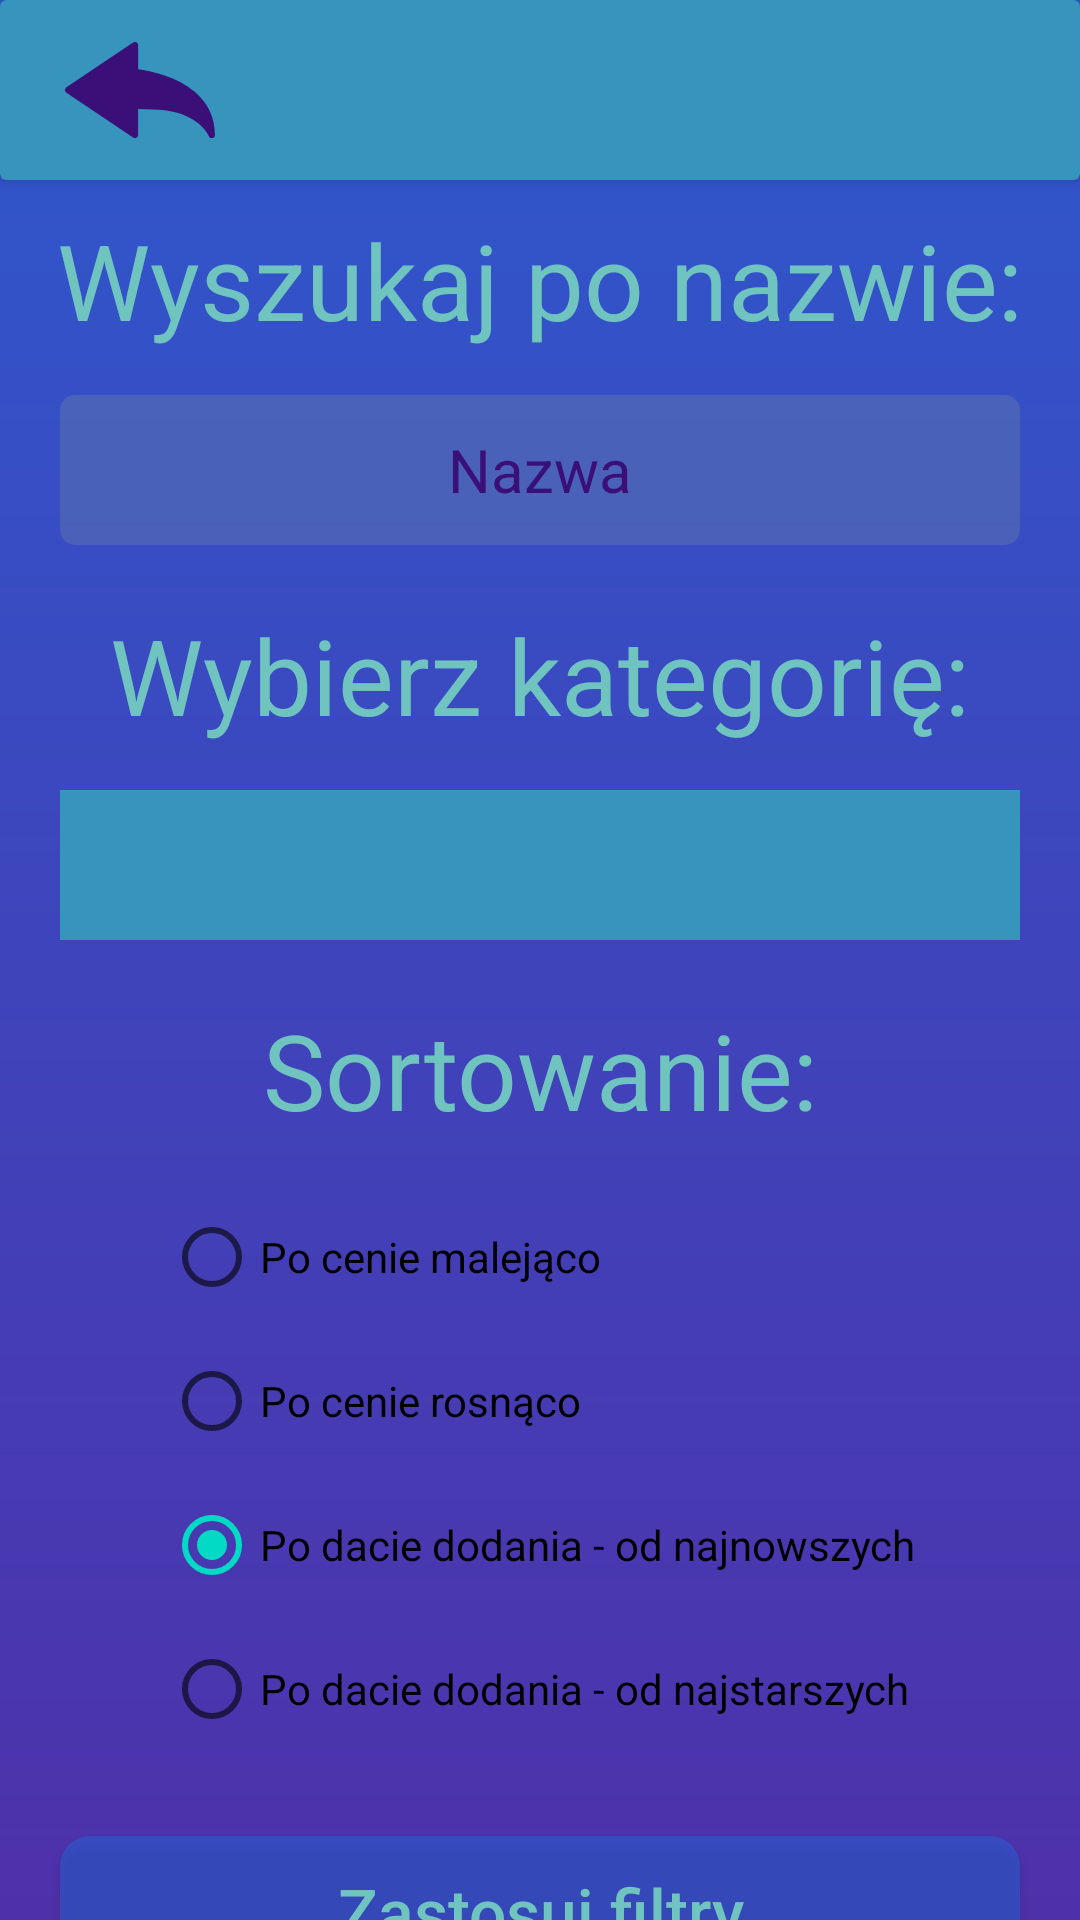

The Android layout XML behind this screen, and the referenced resources:
<!-- AndroidManifest.xml: application theme Theme.PCMarket -->
<!-- res/layout/activity_filtration.xml -->
<?xml version="1.0" encoding="utf-8"?>
<androidx.constraintlayout.widget.ConstraintLayout xmlns:android="http://schemas.android.com/apk/res/android"
    xmlns:app="http://schemas.android.com/apk/res-auto"
    xmlns:tools="http://schemas.android.com/tools"
    android:layout_width="match_parent"
    android:layout_height="match_parent"
    tools:context=".Filtration"
    android:background="@drawable/background">

        <androidx.cardview.widget.CardView
            android:id="@+id/toolbar"
            android:layout_width="match_parent"
            android:layout_height="60dp"
            android:layout_marginBottom="5dp"
            app:cardBackgroundColor="@color/teal"
            app:cardElevation="3dp"
            app:contentPadding="4dp"
            app:layout_constraintLeft_toLeftOf="parent"
            app:layout_constraintTop_toTopOf="parent" >

            <ImageButton
                android:id="@+id/back"
                android:layout_width="75dp"
                android:layout_height="60dp"
                android:layout_marginLeft="5dp"
                android:background="@null"
                android:layout_gravity="left|center"
                app:srcCompat="@drawable/back_arrow_svgrepo_com" />


        </androidx.cardview.widget.CardView>

        <TextView
            android:id="@+id/filteringByName"
            android:layout_width="wrap_content"
            android:layout_height="wrap_content"
            android:layout_marginTop="10dp"
            android:text="Wyszukaj po nazwie:"
            android:textSize="35dp"
            android:textColor="@color/cyan"
            app:layout_constraintStart_toStartOf="parent"
            app:layout_constraintEnd_toEndOf="parent"
            app:layout_constraintTop_toBottomOf="@id/toolbar" />

        <EditText
            android:id="@+id/name"
            android:layout_marginTop="15dp"
            style="@style/input"
            android:hint="Nazwa"
            android:textAlignment="center"
            android:inputType="textEmailAddress"
            app:layout_constraintEnd_toEndOf="parent"
            app:layout_constraintStart_toStartOf="parent"
            app:layout_constraintTop_toBottomOf="@+id/filteringByName" />

        <TextView
            android:id="@+id/selectCategory"
            android:layout_width="wrap_content"
            android:layout_height="wrap_content"
            android:layout_marginTop="20dp"
            android:text="Wybierz kategorię:"
            android:textSize="35dp"
            android:textColor="@color/cyan"
            app:layout_constraintStart_toStartOf="parent"
            app:layout_constraintEnd_toEndOf="parent"
            app:layout_constraintTop_toBottomOf="@id/name" />

        <Spinner
            android:layout_width="320dp"
            android:layout_height="50dp"
            android:layout_marginTop="15dp"
            app:layout_constraintStart_toStartOf="parent"
            app:layout_constraintEnd_toEndOf="parent"
            app:layout_constraintTop_toBottomOf="@id/selectCategory"
            android:id="@+id/selector"
            android:background="@color/teal" />

        <TextView
            android:id="@+id/selectSort"
            android:layout_width="wrap_content"
            android:layout_height="wrap_content"
            android:layout_marginTop="20dp"
            android:text="Sortowanie:"
            android:textSize="35dp"
            android:textColor="@color/cyan"
            app:layout_constraintStart_toStartOf="parent"
            app:layout_constraintEnd_toEndOf="parent"
            app:layout_constraintTop_toBottomOf="@id/selector" />

        <RadioGroup
            android:layout_width="wrap_content"
            android:layout_height="wrap_content"
            android:layout_marginTop="15dp"
            android:id="@+id/radioGroup"
            app:layout_constraintStart_toStartOf="parent"
            app:layout_constraintEnd_toEndOf="parent"
            app:layout_constraintTop_toBottomOf="@id/selectSort">

                <RadioButton
                    android:id="@+id/radio1"
                    android:layout_width="wrap_content"
                    android:layout_height="wrap_content"
                        android:text="Po cenie malejąco" />

                <RadioButton
                    android:id="@+id/radio2"
                    android:layout_width="wrap_content"
                    android:layout_height="wrap_content"
                    android:text="Po cenie rosnąco" />

                <RadioButton
                    android:id="@+id/radio3"
                    android:layout_width="wrap_content"
                    android:layout_height="wrap_content"
                    android:text="Po dacie dodania - od najnowszych"
                    android:checked="true" />

                <RadioButton
                    android:id="@+id/radio4"
                    android:layout_width="wrap_content"
                    android:layout_height="wrap_content"
                    android:text="Po dacie dodania - od najstarszych" />

        </RadioGroup>

        <Button
            android:id="@+id/applyFilters"
            android:layout_marginTop="25dp"
            style="@style/button"
            android:text="Zastosuj filtry"
            app:layout_constraintStart_toStartOf="parent"
            app:layout_constraintEnd_toEndOf="parent"
            app:layout_constraintTop_toBottomOf="@+id/radioGroup" />

</androidx.constraintlayout.widget.ConstraintLayout>
<!-- resources referenced by this layout -->
<resources>
  <color name="cyan">#70C4C0</color>
  <color name="teal">#3795BD</color>
  <!-- drawable back_arrow_svgrepo_com (drawable) -->
  <vector android:height="50dp" android:viewportHeight="26.676"
      android:viewportWidth="26.676" android:width="50dp" xmlns:android="http://schemas.android.com/apk/res/android">
      <path android:fillColor="#3A1078" android:pathData="M26.105,21.891c-0.229,0 -0.439,-0.131 -0.529,-0.346l0,0c-0.066,-0.156 -1.716,-3.857 -7.885,-4.59c-1.285,-0.156 -2.824,-0.236 -4.693,-0.25v4.613c0,0.213 -0.115,0.406 -0.304,0.508c-0.188,0.098 -0.413,0.084 -0.588,-0.033L0.254,13.815C0.094,13.708 0,13.528 0,13.339c0,-0.191 0.094,-0.365 0.254,-0.477l11.857,-7.979c0.175,-0.121 0.398,-0.129 0.588,-0.029c0.19,0.102 0.303,0.295 0.303,0.502v4.293c2.578,0.336 13.674,2.33 13.674,11.674c0,0.271 -0.191,0.508 -0.459,0.562C26.18,21.891 26.141,21.891 26.105,21.891z"/>
  </vector>
  <!-- drawable background (drawable) -->
  <?xml version="1.0" encoding="utf-8"?>
  <shape xmlns:android="http://schemas.android.com/apk/res/android"
      android:shape="rectangle">
  
      <gradient
          android:startColor="@color/light_purple"
          android:endColor="@color/blue"
          android:angle="90"
          />
  
  </shape>
  <style name="button">
          <item name="android:layout_width">320dp</item>
          <item name="android:layout_height">50dp</item>
          <item name="android:background">@drawable/custom_button</item>
          <item name="backgroundTint">@null</item>
          <item name="android:textSize">22dp</item>
          <item name="android:textColor">@color/cyan</item>
          <item name="android:textAlignment">center</item>
          <item name="textAllCaps">false</item>
      </style>
  <style name="input">
          <item name="android:layout_width">320dp</item>
          <item name="android:layout_height">50dp</item>
          <item name="android:paddingLeft">10dp</item>
          <item name="android:paddingRight">10dp</item>
          <item name="android:background">@drawable/custom_edittext</item>
          <item name="android:drawablePadding">10dp</item>
          <item name="android:textSize">20dp</item>
          <item name="android:textColor">#3A1078</item>
          <item name="android:textColorHint">#3A1078</item>
      </style>
  <style name="Theme.PCMarket" parent="Theme.MaterialComponents.DayNight.NoActionBar">
          
          <item name="colorPrimary">@color/purple_500</item>
          <item name="colorPrimaryVariant">@color/purple_700</item>
          <item name="colorOnPrimary">@color/white</item>
          
          <item name="colorSecondary">@color/teal_200</item>
          <item name="colorSecondaryVariant">@color/teal_700</item>
          <item name="colorOnSecondary">@color/black</item>
          
          <item name="android:statusBarColor">?attr/colorPrimaryVariant</item>
          
      </style>
  <color name="light_purple">#4E31AA</color>
  <color name="blue">#2F58CD</color>
  <!-- drawable custom_button (drawable) -->
  <?xml version="1.0" encoding="utf-8"?>
  <ripple xmlns:android="http://schemas.android.com/apk/res/android"
      android:color="#0D3A1078">
      <item>
          <shape
              android:shape="rectangle">
  
              <solid
                  android:color="#A62F58CD" />
  
              <corners
                  android:radius="10dp" />
  
          </shape>
      </item>
  </ripple>
  <!-- drawable custom_edittext (drawable) -->
  <?xml version="1.0" encoding="utf-8"?>
  <shape xmlns:android="http://schemas.android.com/apk/res/android"
      android:shape="rectangle">
  
      <solid
          android:color="#4D798DA0" />
  
      <corners
          android:radius="5dp"/>
  </shape>
  <color name="purple_500">#FF6200EE</color>
  <color name="purple_700">#FF3700B3</color>
  <color name="white">#FFFFFFFF</color>
  <color name="teal_200">#FF03DAC5</color>
  <color name="teal_700">#FF018786</color>
  <color name="black">#FF000000</color>
</resources>
